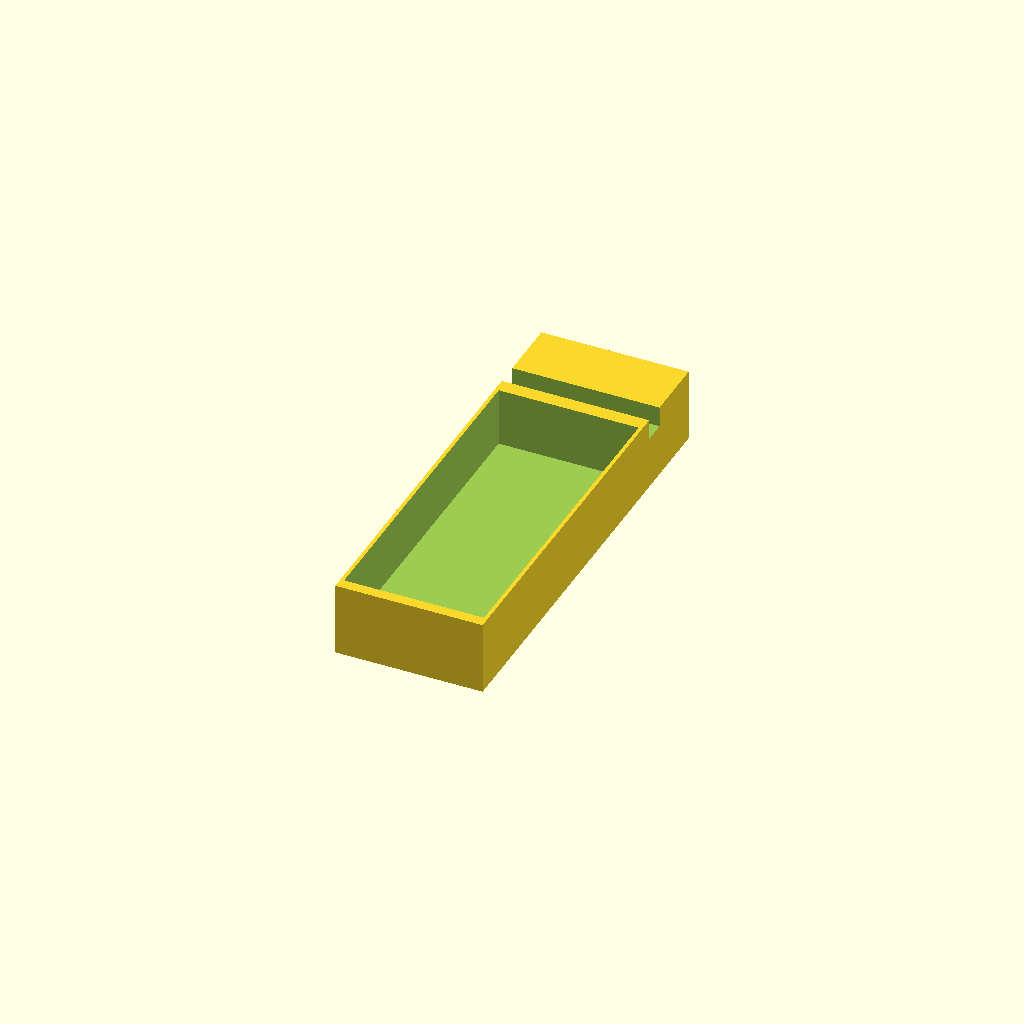
Cell 1: the model at its default parameters.
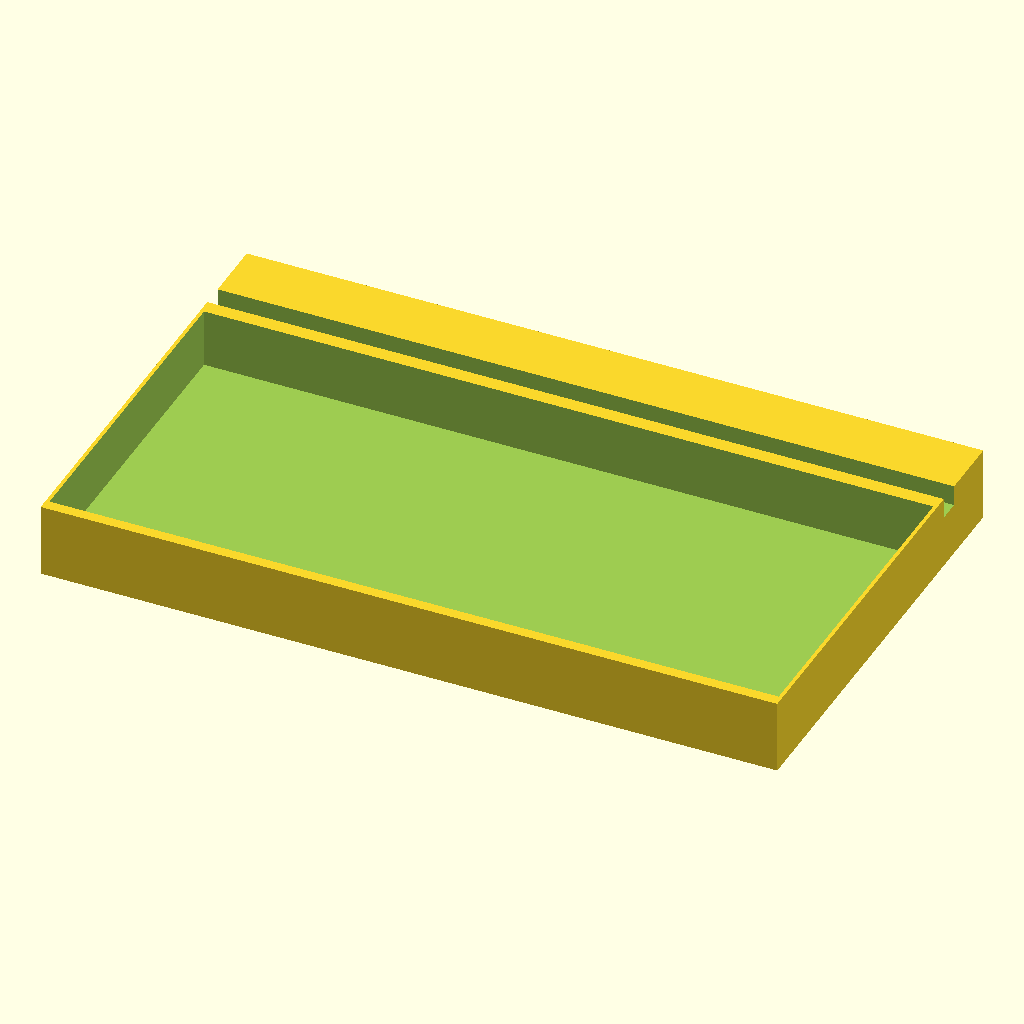
Cell 2: holder_width = 500 (everything else at default).
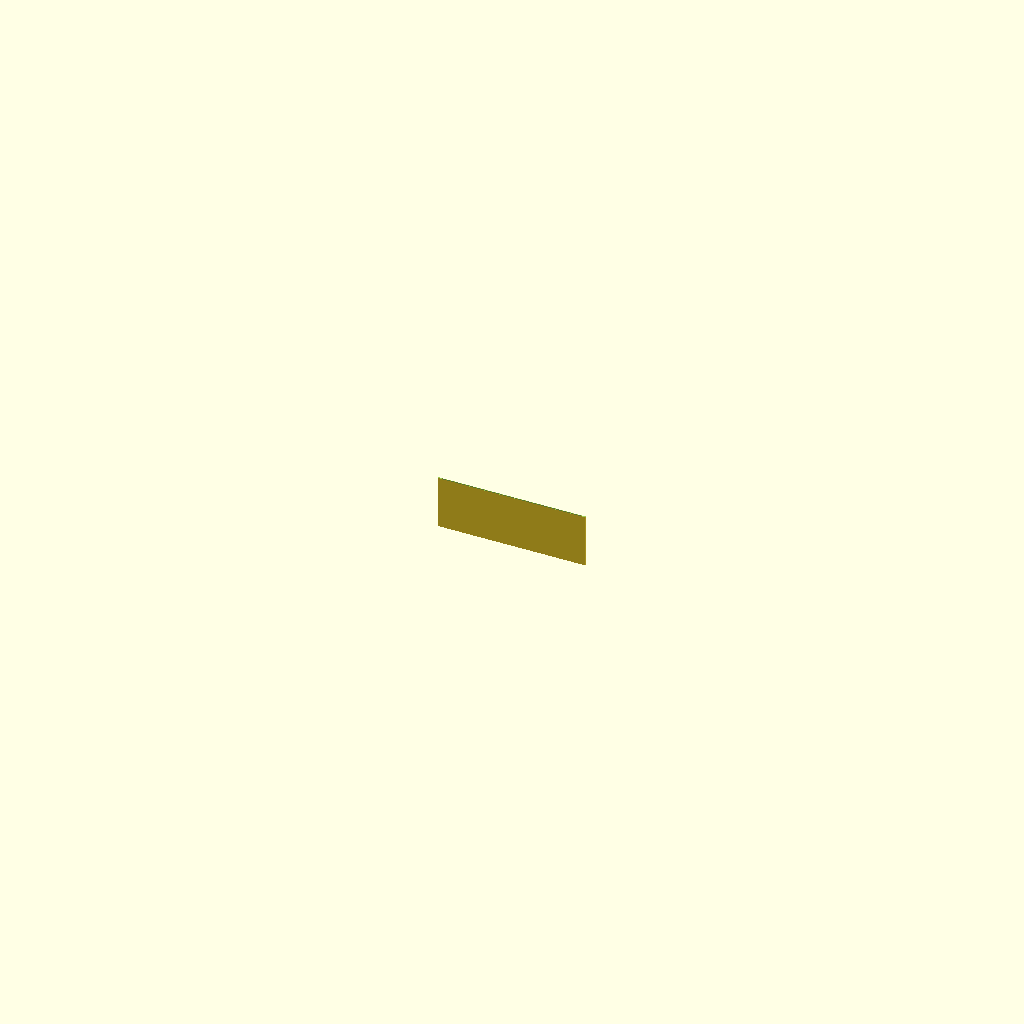
Cell 3: holder_height = 1 (everything else at default).
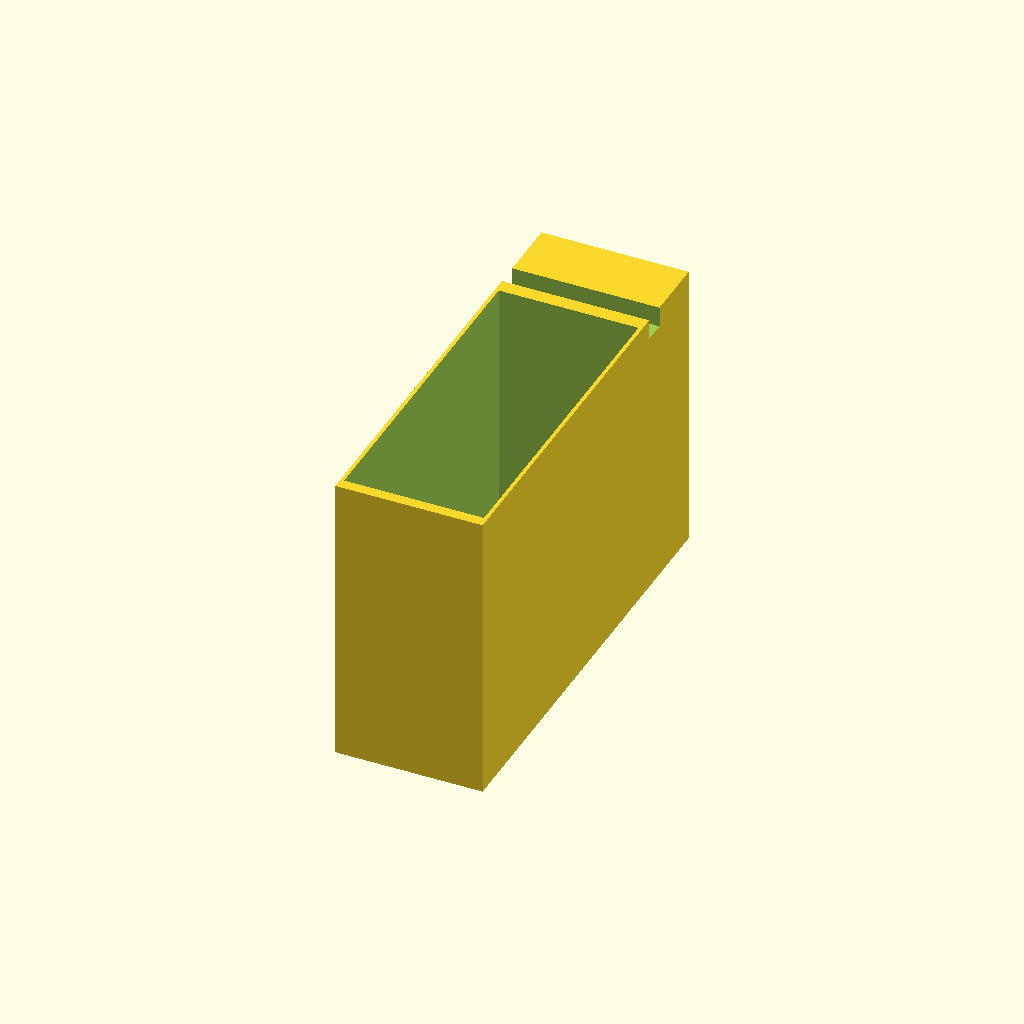
Cell 4: the same model with holder_depth = 200.
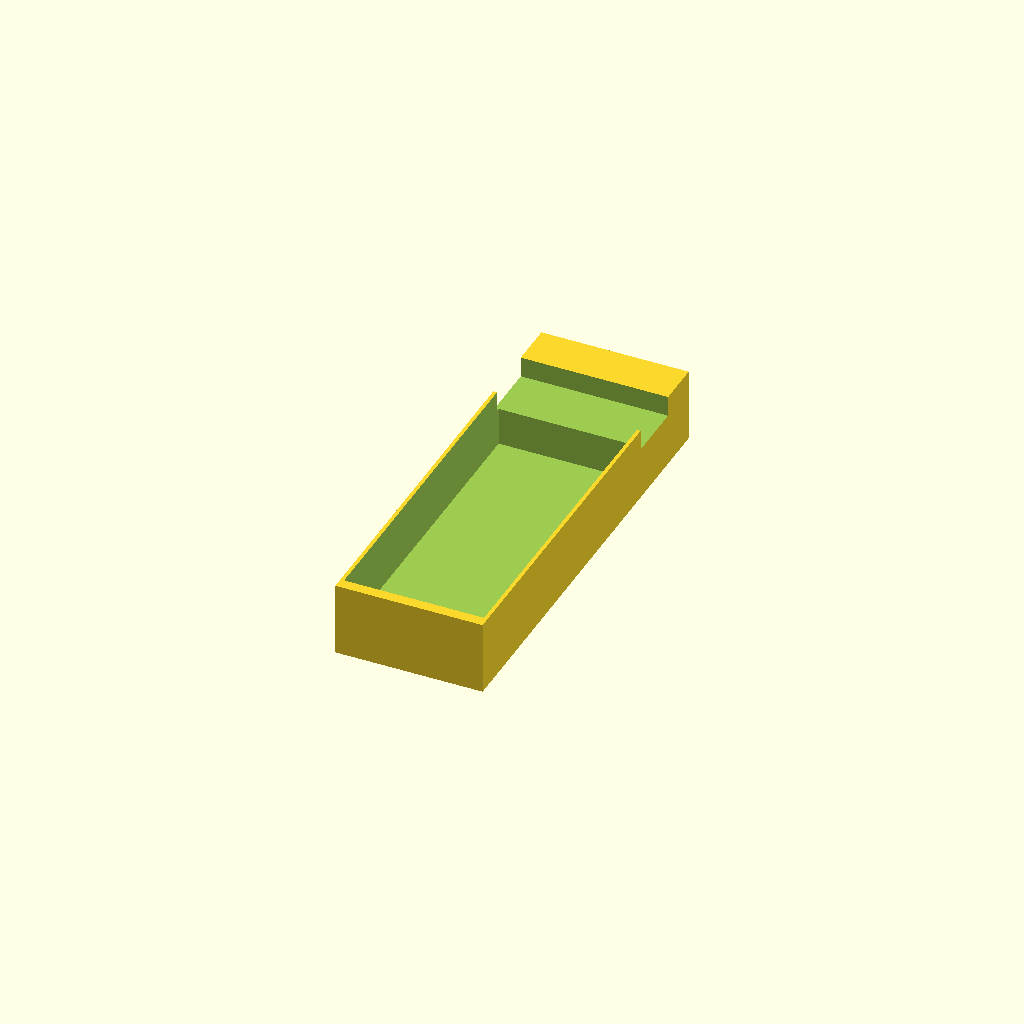
Cell 5: the same model with tablet_thickness = 40.
One fixed orthographic camera (rotation 55°, 0°, 25°; colour scheme Cornfield) for every cell.
Source of the model, scadFiles/527227/864755.scad:
holder_width = 100; // [1:500]



holder_height = 300; // [1:500]



holder_depth = 50; // [1:200]



tablet_thickness = 15; // [1:40]



frame_height = 15; // [0:40]



//tablet_width = 205; // [0:500]





difference(){



	cube([holder_width,holder_height,holder_depth],center = true);

	translate([0, holder_height/3, (holder_depth/2)-frame_height+1])

	linear_extrude(height=frame_height)

	square([holder_width+10,tablet_thickness],center=true);

	

	translate([0,-holder_height/10,holder_depth/5])

	cube([holder_width-5,holder_height*3/4,holder_depth],center = true);

	//translate([(holder_height/8), -(tablet_width/5), (holder_depth/2)-frame_height+1])

	//linear_extrude(height=frame_height)

	//rotate(90) square([tablet_width+10,tablet_thickness],center=true);



	//translate([holder_width/2-3, -(tablet_width/5), 20])

	//	cube([8,tablet_width,frame_height],center = true);

}
Parameter table extracted from the source (name, type, default, range or options):
holder_width: number, default 100, range 1 to 500
holder_height: number, default 300, range 1 to 500
holder_depth: number, default 50, range 1 to 200
tablet_thickness: number, default 15, range 1 to 40
frame_height: number, default 15, range 0 to 40
